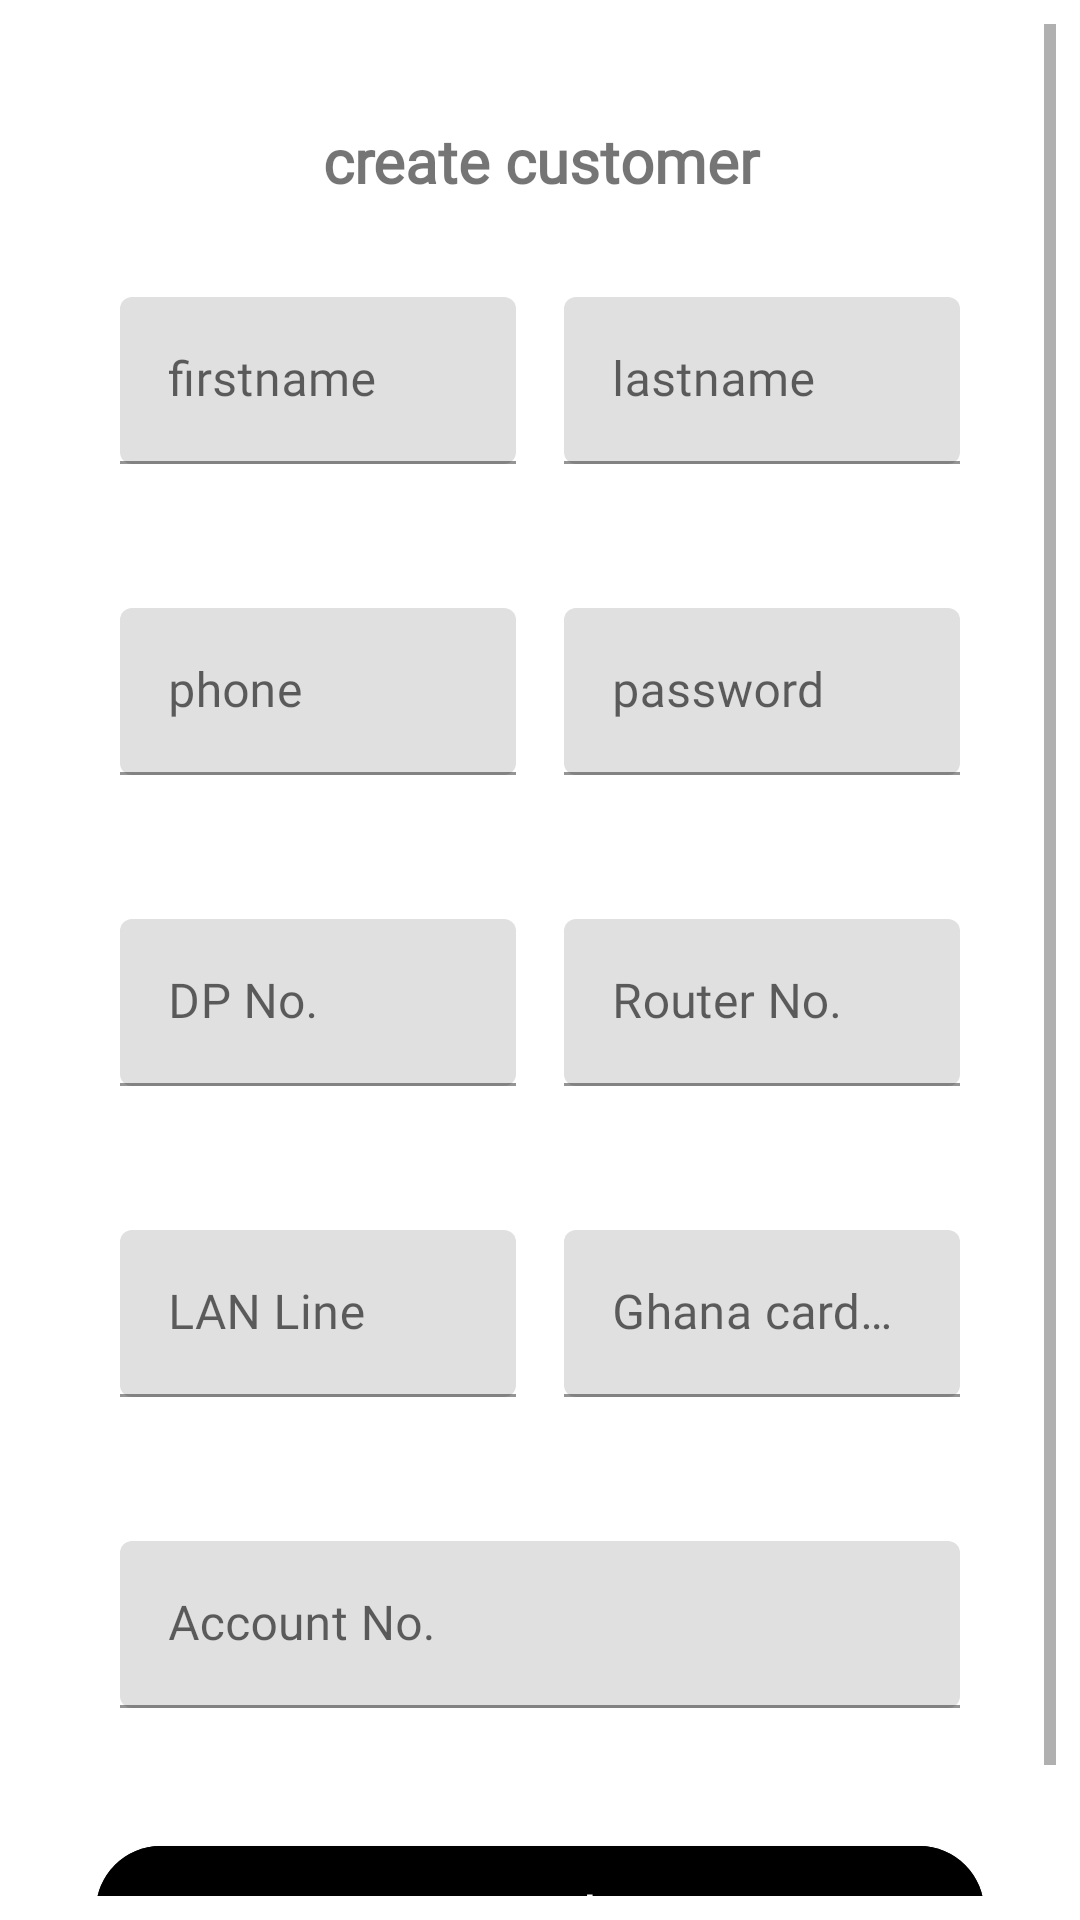

Produce the Android XML layout that renders to this screen, including the resource entries it uses.
<!-- AndroidManifest.xml: application theme Theme.Adoma -->
<!-- res/layout/fragment_create_customer.xml -->
<?xml version="1.0" encoding="utf-8"?>
<ScrollView
    xmlns:android="http://schemas.android.com/apk/res/android"
    android:layout_width="match_parent"
    android:layout_height="match_parent"
    android:padding="8dp"
    xmlns:app="http://schemas.android.com/apk/res-auto"
    >
    <LinearLayout
        android:layout_width="match_parent"
        android:layout_height="wrap_content"
        android:orientation="vertical"
        android:padding="8dp"
        android:layout_marginBottom="16dp"
        >
        <TextView
            android:layout_width="match_parent"
            android:layout_height="wrap_content"
            android:text="@string/create_customer"
            android:gravity="center"
            android:padding="8dp"
            android:layout_marginTop="16dp"
            android:fontFamily="@font/alegreya"
            android:textStyle="bold"
            android:textSize="20sp"
            />

        <LinearLayout
            android:layout_width="match_parent"
            android:layout_height="wrap_content"
            android:orientation="horizontal"
            android:weightSum="2"
            android:layout_margin="16dp"
            >
            <com.google.android.material.textfield.TextInputLayout
                android:layout_width="0dp"
                android:layout_height="wrap_content"
                android:layout_weight="1"
                android:hint="@string/firstname"
                android:padding="8dp"
                app:endIconMode="clear_text"
                app:boxCornerRadiusTopStart="4dp"
                app:boxCornerRadiusTopEnd="4dp"
                app:boxCornerRadiusBottomStart="4dp"
                app:boxCornerRadiusBottomEnd="4dp"
                >
                <com.google.android.material.textfield.TextInputEditText
                    android:id="@+id/createCustomerFirstname"
                    android:layout_width="match_parent"
                    android:layout_height="wrap_content"
                    android:fontFamily="@font/alegreya"
                    android:inputType="text"
                    />
            </com.google.android.material.textfield.TextInputLayout>


            <com.google.android.material.textfield.TextInputLayout
                android:layout_width="0dp"
                android:layout_height="wrap_content"
                android:layout_weight="1"
                android:hint="@string/lastname"
                android:padding="8dp"
                app:endIconMode="clear_text"
                app:boxCornerRadiusTopStart="4dp"
                app:boxCornerRadiusTopEnd="4dp"
                app:boxCornerRadiusBottomStart="4dp"
                app:boxCornerRadiusBottomEnd="4dp"
                >
                <com.google.android.material.textfield.TextInputEditText
                    android:id="@+id/createCustomerLastname"
                    android:layout_width="match_parent"
                    android:layout_height="wrap_content"
                    android:fontFamily="@font/alegreya"
                    android:inputType="text"
                    />
            </com.google.android.material.textfield.TextInputLayout>
        </LinearLayout>



        <LinearLayout
            android:layout_width="match_parent"
            android:layout_height="wrap_content"
            android:orientation="horizontal"
            android:weightSum="2"
            android:layout_margin="16dp"
            >

            <com.google.android.material.textfield.TextInputLayout
                android:layout_width="0dp"
                android:layout_height="wrap_content"
                android:layout_weight="1"
                android:hint="@string/phone"
                android:padding="8dp"
                app:endIconMode="clear_text"
                app:boxCornerRadiusTopStart="4dp"
                app:boxCornerRadiusTopEnd="4dp"
                app:boxCornerRadiusBottomStart="4dp"
                app:boxCornerRadiusBottomEnd="4dp"
                >
                <com.google.android.material.textfield.TextInputEditText
                    android:id="@+id/createCustomerPhone"
                    android:layout_width="match_parent"
                    android:layout_height="wrap_content"
                    android:fontFamily="@font/alegreya"
                    android:inputType="phone"
                    />
            </com.google.android.material.textfield.TextInputLayout>


            <com.google.android.material.textfield.TextInputLayout
                android:layout_width="0dp"
                android:layout_height="wrap_content"
                android:layout_weight="1"
                android:hint="@string/password"
                android:padding="8dp"
                app:endIconMode="clear_text"
                app:boxCornerRadiusTopStart="4dp"
                app:boxCornerRadiusTopEnd="4dp"
                app:boxCornerRadiusBottomStart="4dp"
                app:boxCornerRadiusBottomEnd="4dp"
                >
                <com.google.android.material.textfield.TextInputEditText
                    android:id="@+id/createCustomerPswd"
                    android:layout_width="match_parent"
                    android:layout_height="wrap_content"
                    android:fontFamily="@font/alegreya"
                    android:inputType="textPassword"
                    />
            </com.google.android.material.textfield.TextInputLayout>


        </LinearLayout>

        <LinearLayout
            android:layout_width="match_parent"
            android:layout_height="wrap_content"
            android:orientation="horizontal"
            android:weightSum="2"
            android:layout_margin="16dp">
            <com.google.android.material.textfield.TextInputLayout
                android:layout_width="0dp"
                android:layout_height="wrap_content"
                android:layout_weight="1"
                android:hint="@string/dp_no"
                android:padding="8dp"
                app:endIconMode="clear_text"
                app:boxCornerRadiusTopStart="4dp"
                app:boxCornerRadiusTopEnd="4dp"
                app:boxCornerRadiusBottomStart="4dp"
                app:boxCornerRadiusBottomEnd="4dp">
                <com.google.android.material.textfield.TextInputEditText
                    android:id="@+id/createCustomerDpNo"
                    android:layout_width="match_parent"
                    android:layout_height="wrap_content"
                    android:fontFamily="@font/alegreya"
                    android:inputType="text" />
            </com.google.android.material.textfield.TextInputLayout>
            <com.google.android.material.textfield.TextInputLayout
                android:layout_width="0dp"
                android:layout_height="wrap_content"
                android:layout_weight="1"
                android:hint="@string/router_no"
                android:padding="8dp"
                app:endIconMode="clear_text"
                app:boxCornerRadiusTopStart="4dp"
                app:boxCornerRadiusTopEnd="4dp"
                app:boxCornerRadiusBottomStart="4dp"
                app:boxCornerRadiusBottomEnd="4dp">
                <com.google.android.material.textfield.TextInputEditText
                    android:id="@+id/create_customer_routerNo"
                    android:layout_width="match_parent"
                    android:layout_height="wrap_content"
                    android:fontFamily="@font/alegreya"
                    android:inputType="text" />
            </com.google.android.material.textfield.TextInputLayout>
        </LinearLayout>

        <LinearLayout
            android:layout_width="match_parent"
            android:layout_height="wrap_content"
            android:orientation="horizontal"
            android:weightSum="2"
            android:layout_margin="16dp">

            <com.google.android.material.textfield.TextInputLayout
                android:layout_width="0dp"
                android:layout_height="wrap_content"
                android:layout_weight="1"
                android:hint="@string/lan_line"
                android:padding="8dp"
                app:endIconMode="clear_text"
                app:boxCornerRadiusTopStart="4dp"
                app:boxCornerRadiusTopEnd="4dp"
                app:boxCornerRadiusBottomStart="4dp"
                app:boxCornerRadiusBottomEnd="4dp">
                <com.google.android.material.textfield.TextInputEditText
                    android:id="@+id/createCustomerLanLine"
                    android:layout_width="match_parent"
                    android:layout_height="wrap_content"
                    android:fontFamily="@font/alegreya"
                    android:inputType="text" />
            </com.google.android.material.textfield.TextInputLayout>
               <com.google.android.material.textfield.TextInputLayout
                android:layout_width="0dp"
                android:layout_height="wrap_content"
                android:layout_weight="1"
                android:hint="@string/ghana_card_no"
                android:padding="8dp"
                app:endIconMode="clear_text"
                app:boxCornerRadiusTopStart="4dp"
                app:boxCornerRadiusTopEnd="4dp"
                app:boxCornerRadiusBottomStart="4dp"
                app:boxCornerRadiusBottomEnd="4dp">
                <com.google.android.material.textfield.TextInputEditText
                    android:id="@+id/createCustomerGhCardNo"
                    android:layout_width="match_parent"
                    android:layout_height="wrap_content"
                    android:fontFamily="@font/alegreya"
                    android:inputType="text" />
            </com.google.android.material.textfield.TextInputLayout>
        </LinearLayout>




        <com.google.android.material.textfield.TextInputLayout
            android:layout_width="match_parent"
            android:layout_height="wrap_content"
            android:hint="@string/account_no"
            android:layout_margin="16dp"
            android:padding="8dp"
            app:endIconMode="clear_text"
            app:boxCornerRadiusTopStart="4dp"
            app:boxCornerRadiusTopEnd="4dp"
            app:boxCornerRadiusBottomStart="4dp"
            app:boxCornerRadiusBottomEnd="4dp">
            <com.google.android.material.textfield.TextInputEditText
                android:id="@+id/createCustomerAccountNo"
                android:layout_width="match_parent"
                android:layout_height="wrap_content"
                android:fontFamily="@font/alegreya"
                android:inputType="text" />
        </com.google.android.material.textfield.TextInputLayout>


        <com.google.android.material.button.MaterialButton
            android:id="@+id/createCustomerBut"
            android:layout_width="match_parent"
            android:layout_height="wrap_content"
            app:cornerRadius="32dp"
            android:backgroundTint="@color/grey"
            android:fontFamily="@font/alegreya"
            android:text="@string/create"
            android:textColor="@color/white"
            android:textAllCaps="false"
            android:layout_margin="16dp"
            android:padding="8dp"
            android:textSize="20sp"
            />


    </LinearLayout>
</ScrollView>
<!-- resources referenced by this layout -->
<resources>
  <string name="account_no">Account No.</string>
  <string name="create">create</string>
  <string name="create_customer">create customer</string>
  <string name="dp_no">DP No.</string>
  <string name="firstname">firstname</string>
  <string name="ghana_card_no">Ghana card No.</string>
  <string name="lan_line">LAN Line</string>
  <string name="lastname">lastname</string>
  <string name="password">password</string>
  <string name="phone">phone</string>
  <string name="router_no">Router No.</string>
  <style name="Theme.Adoma" parent="Theme.MaterialComponents.DayNight.DarkActionBar">
          
          <item name="colorPrimary">@color/purple_500</item>
          <item name="colorPrimaryVariant">@color/purple_700</item>
          <item name="colorOnPrimary">@color/white</item>
          
          <item name="colorSecondary">@color/teal_200</item>
          <item name="colorSecondaryVariant">@color/teal_700</item>
          <item name="colorOnSecondary">@color/black</item>
          
          <item name="android:statusBarColor" tools:targetApi="l">?attr/colorPrimaryVariant</item>
          
      </style>
  <!-- not gathered from this repository: default colours our renderer supplied (Android Studio template values) -->
  <color name="purple_500">#FF6200EE</color>
  <color name="purple_700">#FF3700B3</color>
  <color name="teal_200">#FF03DAC5</color>
  <color name="teal_700">#FF018786</color>
  <color name="black">#FF000000</color>
  <color name="white">#FFFFFFFF</color>
</resources>
